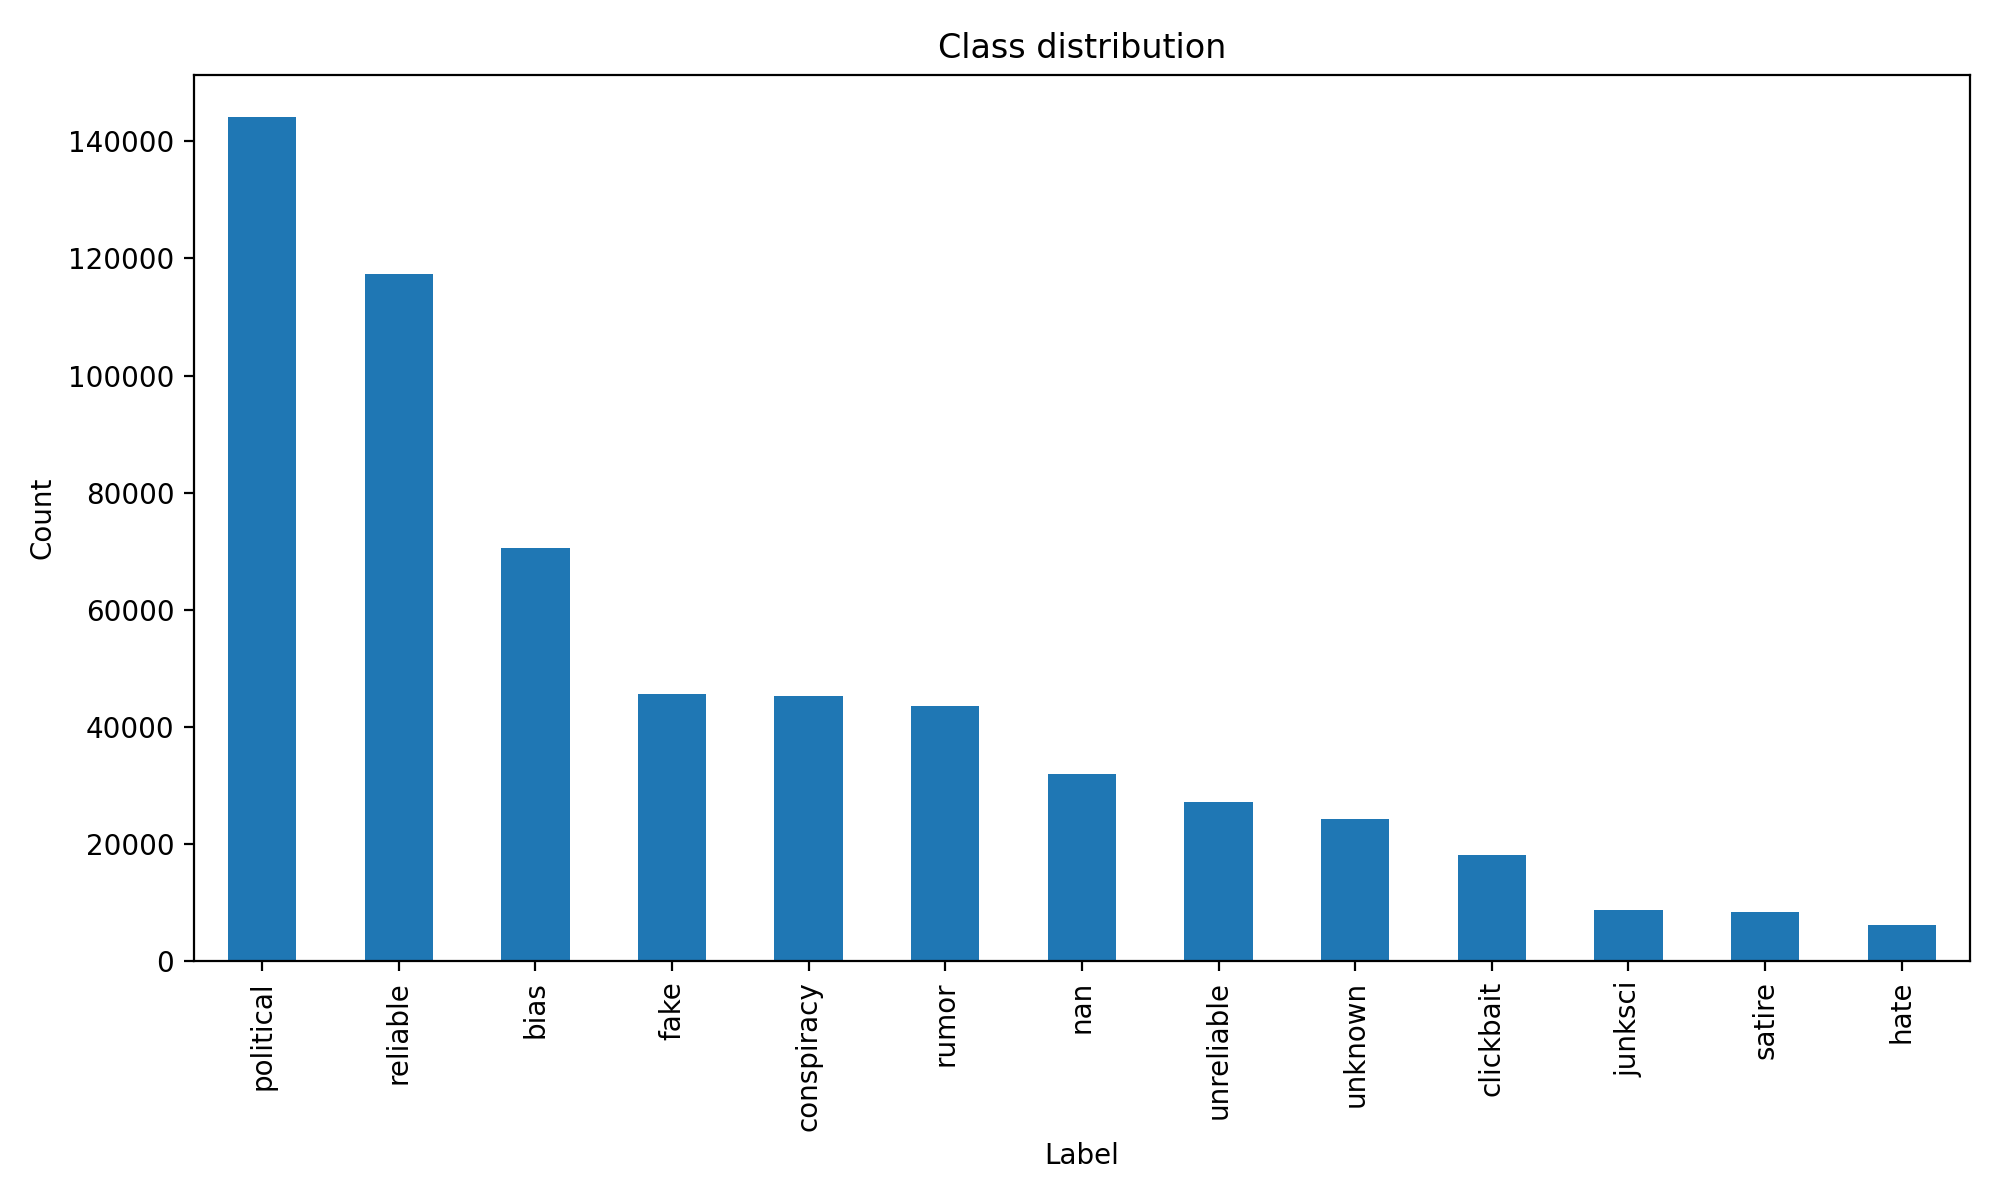

The data file committed next to this chart (first rows):
label, count, share
political, 144142, 0.2436
reliable, 117317, 0.1983
bias, 70559, 0.1192
fake, 45635, 0.07712
conspiracy, 45357, 0.07665
rumor, 43635, 0.07374
nan, 32006, 0.05409
unreliable, 27224, 0.04601
unknown, 24275, 0.04102
clickbait, 18129, 0.03064
junksci, 8724, 0.01474
satire, 8439, 0.01426
hate, 6300, 0.01065
